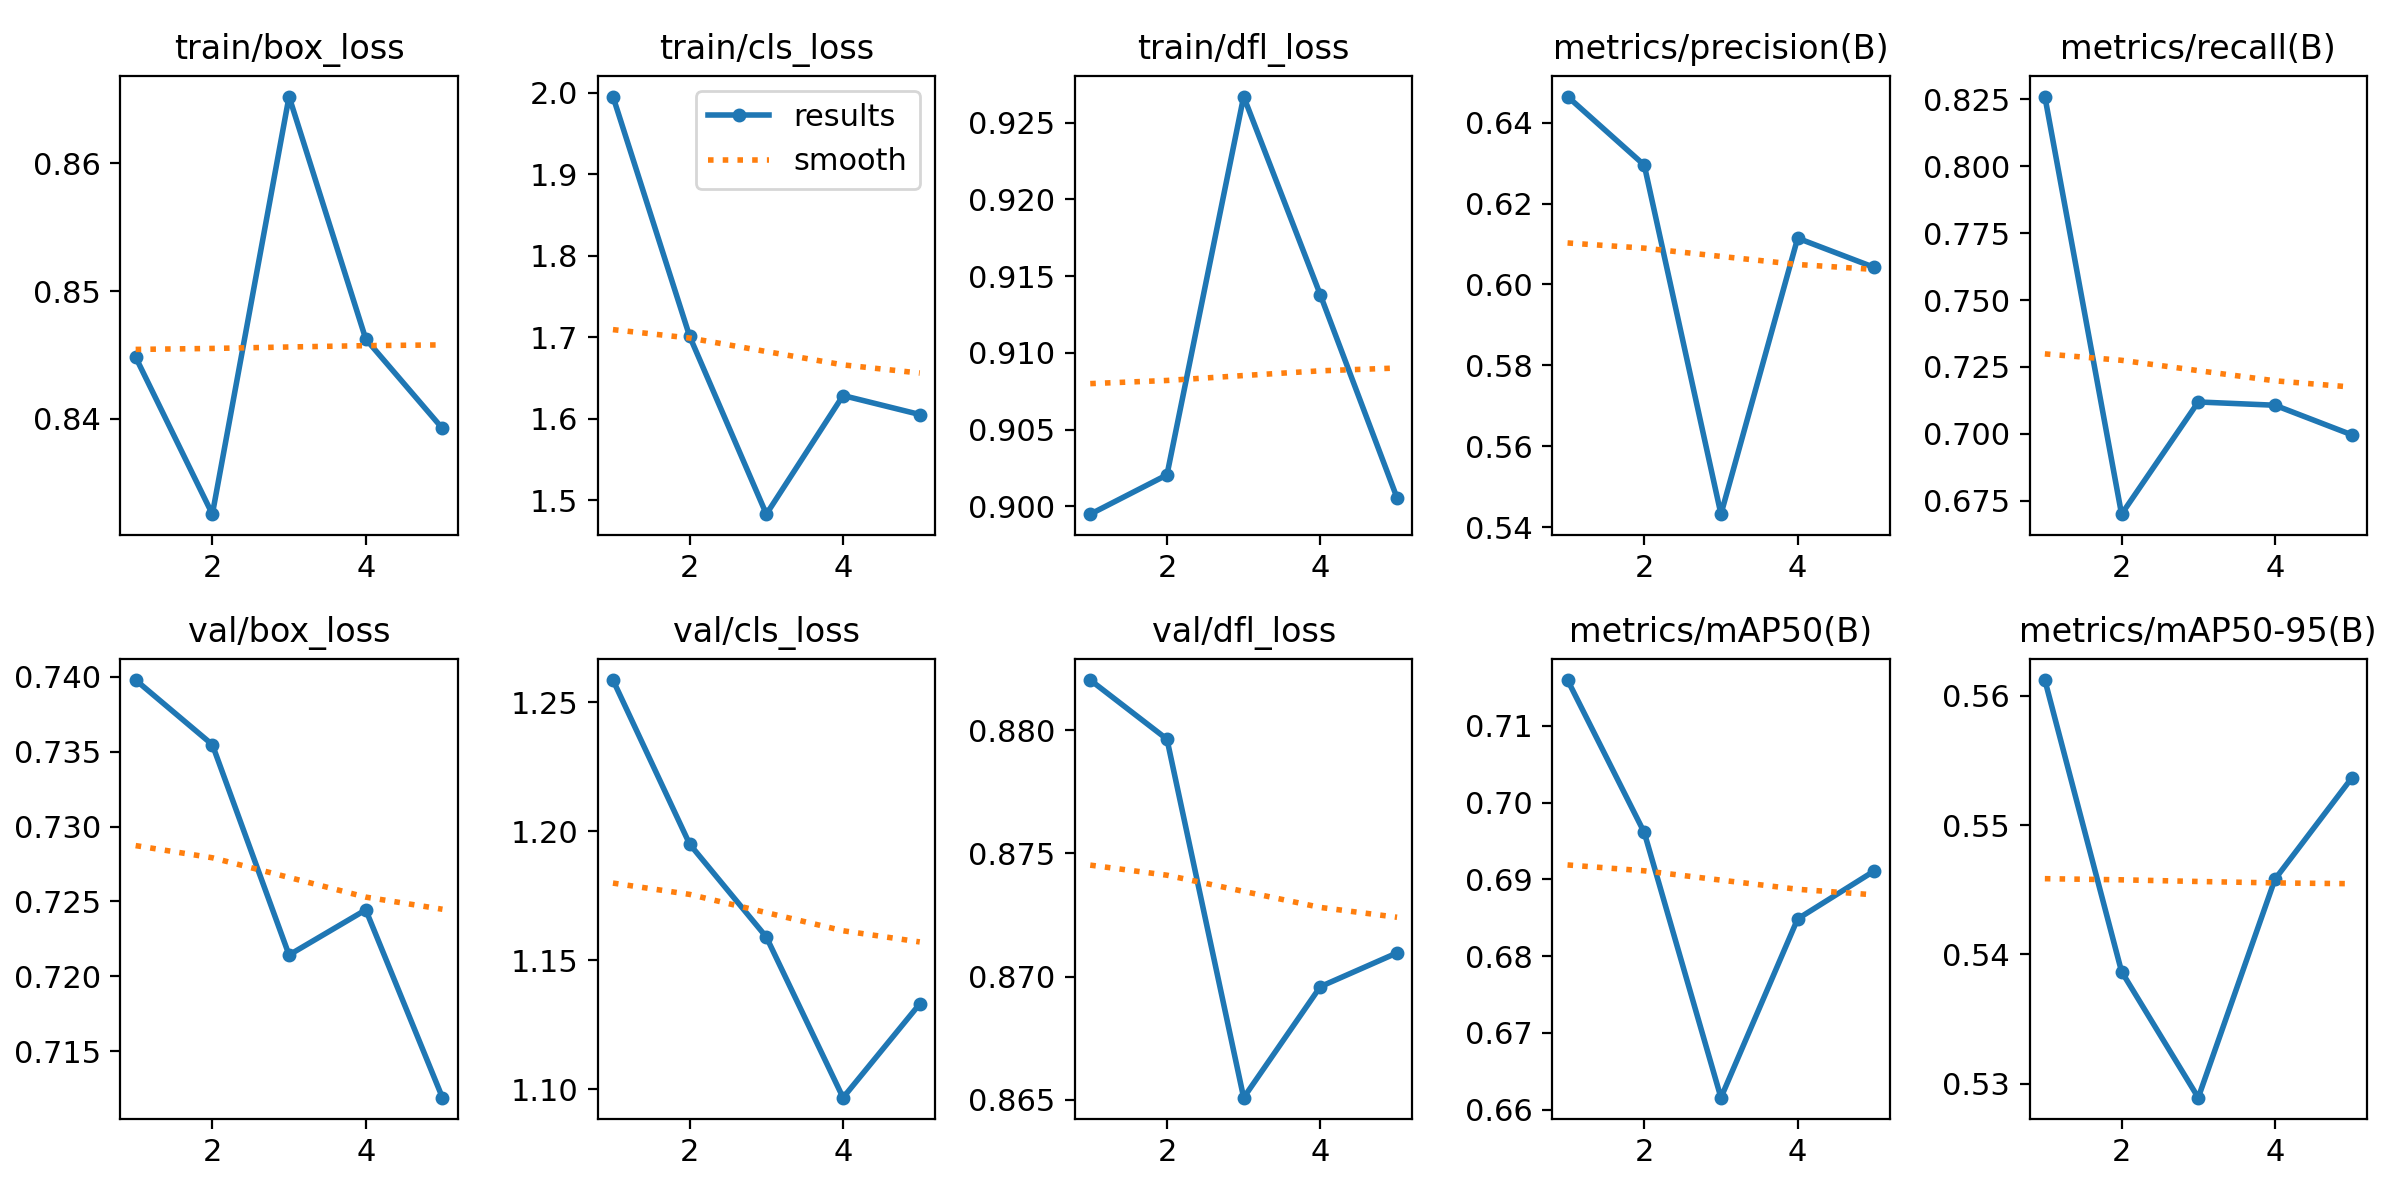

The file beside this chart, header and first rows:
epoch, time, train/box_loss, train/cls_loss, train/dfl_loss, metrics/precision(B), metrics/recall(B), metrics/mAP50(B), metrics/mAP50-95(B), val/box_loss, val/cls_loss, val/dfl_loss, lr/pg0, lr/pg1, lr/pg2
1, 21.31, 0.8448, 1.995, 0.8995, 0.6464, 0.826, 0.7159, 0.5612, 0.7398, 1.259, 0.882, 0.0005516, 0.0005516, 0.0005516
2, 41.82, 0.8326, 1.701, 0.9021, 0.6295, 0.67, 0.6961, 0.5387, 0.7355, 1.195, 0.8796, 0.000888, 0.000888, 0.000888
3, 62.43, 0.8652, 1.483, 0.9267, 0.5433, 0.7119, 0.6616, 0.5289, 0.7214, 1.159, 0.8651, 0.001004, 0.001004, 0.001004
4, 82.53, 0.8463, 1.628, 0.9138, 0.6114, 0.7107, 0.6848, 0.5458, 0.7244, 1.097, 0.8696, 0.0006768, 0.0006768, 0.0006768
5, 102.8, 0.8393, 1.605, 0.9005, 0.6042, 0.6997, 0.6911, 0.5536, 0.7119, 1.133, 0.871, 0.0003467, 0.0003467, 0.0003467
